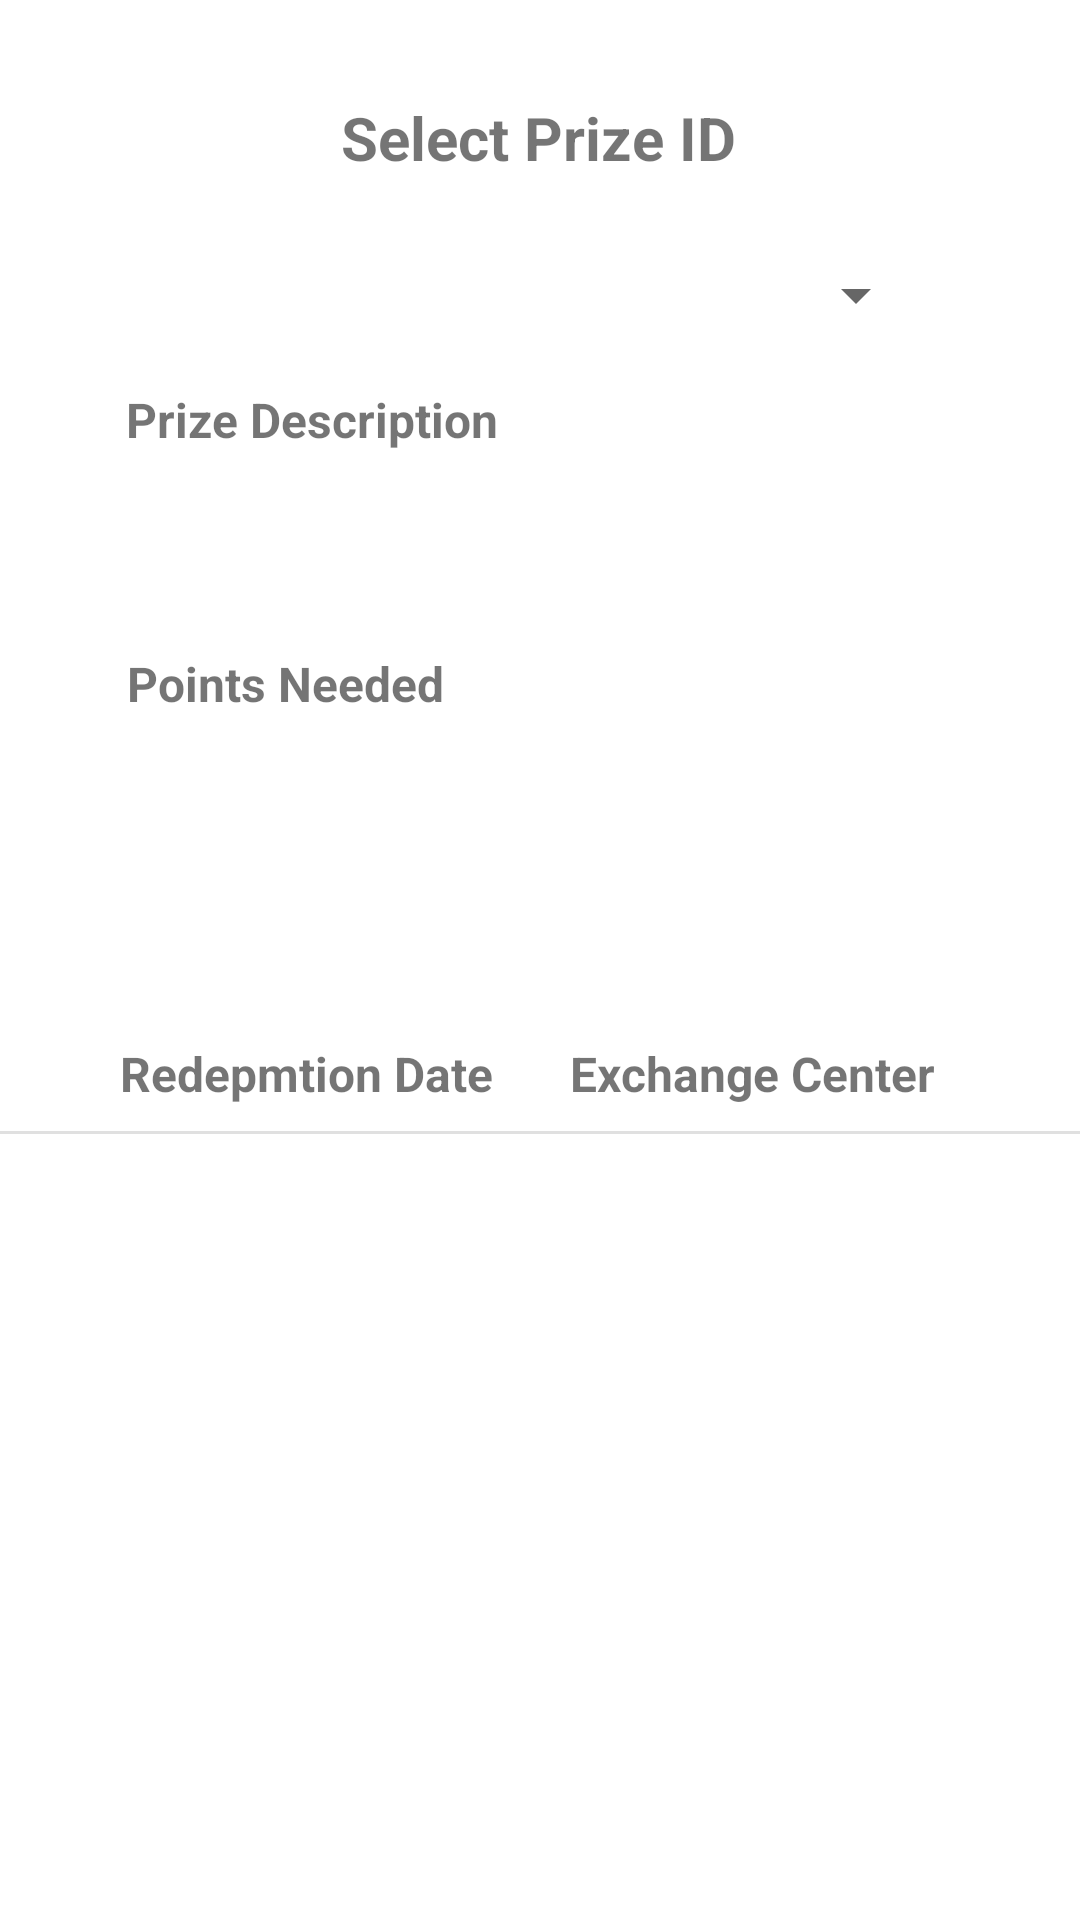

Layout XML and referenced resources for this Android screen:
<!-- AndroidManifest.xml: application theme Theme.ProjectComponents4 -->
<!-- res/layout/activity_main5.xml -->
<?xml version="1.0" encoding="utf-8"?>
<androidx.constraintlayout.widget.ConstraintLayout xmlns:android="http://schemas.android.com/apk/res/android"
    xmlns:app="http://schemas.android.com/apk/res-auto"
    xmlns:tools="http://schemas.android.com/tools"
    android:layout_width="match_parent"
    android:layout_height="match_parent"
    tools:context=".MainActivity5">

    <TextView
        android:id="@+id/textView15"
        android:layout_width="wrap_content"
        android:layout_height="wrap_content"
        android:text="Exchange Center"
        android:textSize="16sp"
        android:textStyle="bold"
        app:layout_constraintBottom_toBottomOf="parent"
        app:layout_constraintEnd_toEndOf="parent"
        app:layout_constraintHorizontal_bias="0.797"
        app:layout_constraintStart_toStartOf="parent"
        app:layout_constraintTop_toTopOf="parent"
        app:layout_constraintVertical_bias="0.561" />

    <TextView
        android:id="@+id/textView16"
        android:layout_width="wrap_content"
        android:layout_height="wrap_content"
        android:text="Redepmtion Date"
        android:textSize="16sp"
        android:textStyle="bold"
        app:layout_constraintBottom_toBottomOf="parent"
        app:layout_constraintEnd_toEndOf="parent"
        app:layout_constraintHorizontal_bias="0.17"
        app:layout_constraintStart_toStartOf="parent"
        app:layout_constraintTop_toTopOf="parent"
        app:layout_constraintVertical_bias="0.561" />

    <TextView
        android:id="@+id/pointsdisplay"
        android:layout_width="97dp"
        android:layout_height="30dp"
        android:textAlignment="gravity"
        android:textSize="16sp"
        android:textStyle="normal"
        app:layout_constraintBottom_toBottomOf="parent"
        app:layout_constraintEnd_toEndOf="parent"
        app:layout_constraintHorizontal_bias="0.165"
        app:layout_constraintStart_toStartOf="parent"
        app:layout_constraintTop_toBottomOf="@+id/textView18"
        app:layout_constraintVertical_bias="0.018" />

    <TextView
        android:id="@+id/textView18"
        android:layout_width="134dp"
        android:layout_height="33dp"
        android:text="Points Needed"
        android:textAlignment="gravity"
        android:textSize="16sp"
        android:textStyle="bold"
        app:layout_constraintBottom_toBottomOf="parent"
        app:layout_constraintEnd_toEndOf="parent"
        app:layout_constraintHorizontal_bias="0.187"
        app:layout_constraintStart_toStartOf="parent"
        app:layout_constraintTop_toBottomOf="@+id/pdescription"
        app:layout_constraintVertical_bias="0.033" />

    <TextView
        android:id="@+id/pdescription"
        android:layout_width="165dp"
        android:layout_height="40dp"
        android:textAlignment="textStart"
        android:textSize="16sp"
        android:textStyle="normal"
        app:layout_constraintBottom_toBottomOf="parent"
        app:layout_constraintEnd_toEndOf="parent"
        app:layout_constraintHorizontal_bias="0.199"
        app:layout_constraintStart_toStartOf="parent"
        app:layout_constraintTop_toBottomOf="@+id/textView20"
        app:layout_constraintVertical_bias="0.015"
        tools:textAlignment="gravity" />

    <TextView
        android:id="@+id/textView20"
        android:layout_width="140dp"
        android:layout_height="28dp"
        android:text="Prize Description"
        android:textAlignment="gravity"
        android:textSize="16sp"
        android:textStyle="bold"
        app:layout_constraintBottom_toBottomOf="parent"
        app:layout_constraintEnd_toEndOf="parent"
        app:layout_constraintHorizontal_bias="0.191"
        app:layout_constraintStart_toStartOf="parent"
        app:layout_constraintTop_toTopOf="parent"
        app:layout_constraintVertical_bias="0.211" />

    <TextView
        android:id="@+id/textView21"
        android:layout_width="wrap_content"
        android:layout_height="wrap_content"
        android:text="Select Prize ID"
        android:textSize="20sp"
        android:textStyle="bold"
        app:layout_constraintBottom_toBottomOf="parent"
        app:layout_constraintEnd_toEndOf="parent"
        app:layout_constraintHorizontal_bias="0.498"
        app:layout_constraintStart_toStartOf="parent"
        app:layout_constraintTop_toTopOf="parent"
        app:layout_constraintVertical_bias="0.053" />

    <Spinner
        android:id="@+id/prizespinner"
        android:layout_width="277dp"
        android:layout_height="41dp"
        app:layout_constraintBottom_toBottomOf="parent"
        app:layout_constraintEnd_toEndOf="parent"
        app:layout_constraintHorizontal_bias="0.388"
        app:layout_constraintStart_toStartOf="parent"
        app:layout_constraintTop_toTopOf="parent"
        app:layout_constraintVertical_bias="0.13" />

    <View
        android:id="@+id/divider"
        android:layout_width="409dp"
        android:layout_height="1dp"
        android:background="?android:attr/listDivider"
        app:layout_constraintBottom_toBottomOf="parent"
        app:layout_constraintEnd_toEndOf="parent"
        app:layout_constraintHorizontal_bias="0.0"
        app:layout_constraintStart_toStartOf="parent"
        app:layout_constraintTop_toTopOf="parent"
        app:layout_constraintVertical_bias="0.59" />

    <TextView
        android:id="@+id/redemptioninfo"
        android:layout_width="121dp"
        android:layout_height="151dp"
        android:textAlignment="center"
        android:textSize="16sp"
        app:layout_constraintBottom_toBottomOf="parent"
        app:layout_constraintEnd_toEndOf="parent"
        app:layout_constraintHorizontal_bias="0.165"
        app:layout_constraintStart_toStartOf="parent"
        app:layout_constraintTop_toTopOf="parent"
        app:layout_constraintVertical_bias="0.757" />

    <TextView
        android:id="@+id/textView14"
        android:layout_width="140dp"
        android:layout_height="146dp"
        android:layout_marginTop="20dp"
        android:layout_marginEnd="40dp"
        android:textSize="16sp"
        app:layout_constraintBottom_toBottomOf="parent"
        app:layout_constraintEnd_toEndOf="parent"
        app:layout_constraintHorizontal_bias="1.0"
        app:layout_constraintStart_toEndOf="@+id/redemptioninfo"
        app:layout_constraintTop_toBottomOf="@+id/textView15"
        app:layout_constraintVertical_bias="0.0" />
</androidx.constraintlayout.widget.ConstraintLayout>
<!-- resources referenced by this layout -->
<resources>
  <style name="Theme.ProjectComponents4" parent="Theme.MaterialComponents.DayNight.DarkActionBar">
          
          <item name="colorPrimary">@color/purple_500</item>
          <item name="colorPrimaryVariant">@color/purple_700</item>
          <item name="colorOnPrimary">@color/white</item>
          
          <item name="colorSecondary">@color/teal_200</item>
          <item name="colorSecondaryVariant">@color/teal_700</item>
          <item name="colorOnSecondary">@color/black</item>
          
          <item name="android:statusBarColor">?attr/colorPrimaryVariant</item>
          
      </style>
  <!-- not gathered from this repository: default colours our renderer supplied (Android Studio template values) -->
  <color name="purple_500">#FF6200EE</color>
  <color name="purple_700">#FF3700B3</color>
  <color name="teal_200">#FF03DAC5</color>
  <color name="teal_700">#FF018786</color>
  <color name="black">#FF000000</color>
  <color name="white">#FFFFFFFF</color>
</resources>
